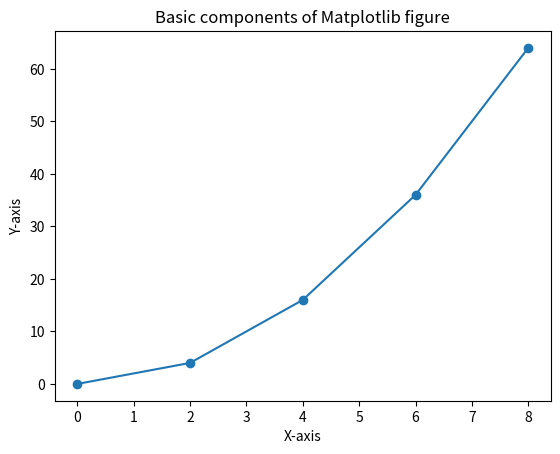

Write Python code to recreate this figure.
import matplotlib.pyplot as plt
x = [0, 2, 4, 6, 8]
y = [0, 4, 16, 36, 64]
fig, ax = plt.subplots()
ax.plot(x, y, marker = 'o', label = "Data points")

ax.set_title("Basic components of Matplotlib figure")
ax.set_xlabel("X-axis")
ax.set_ylabel("Y-axis")
plt.show()
